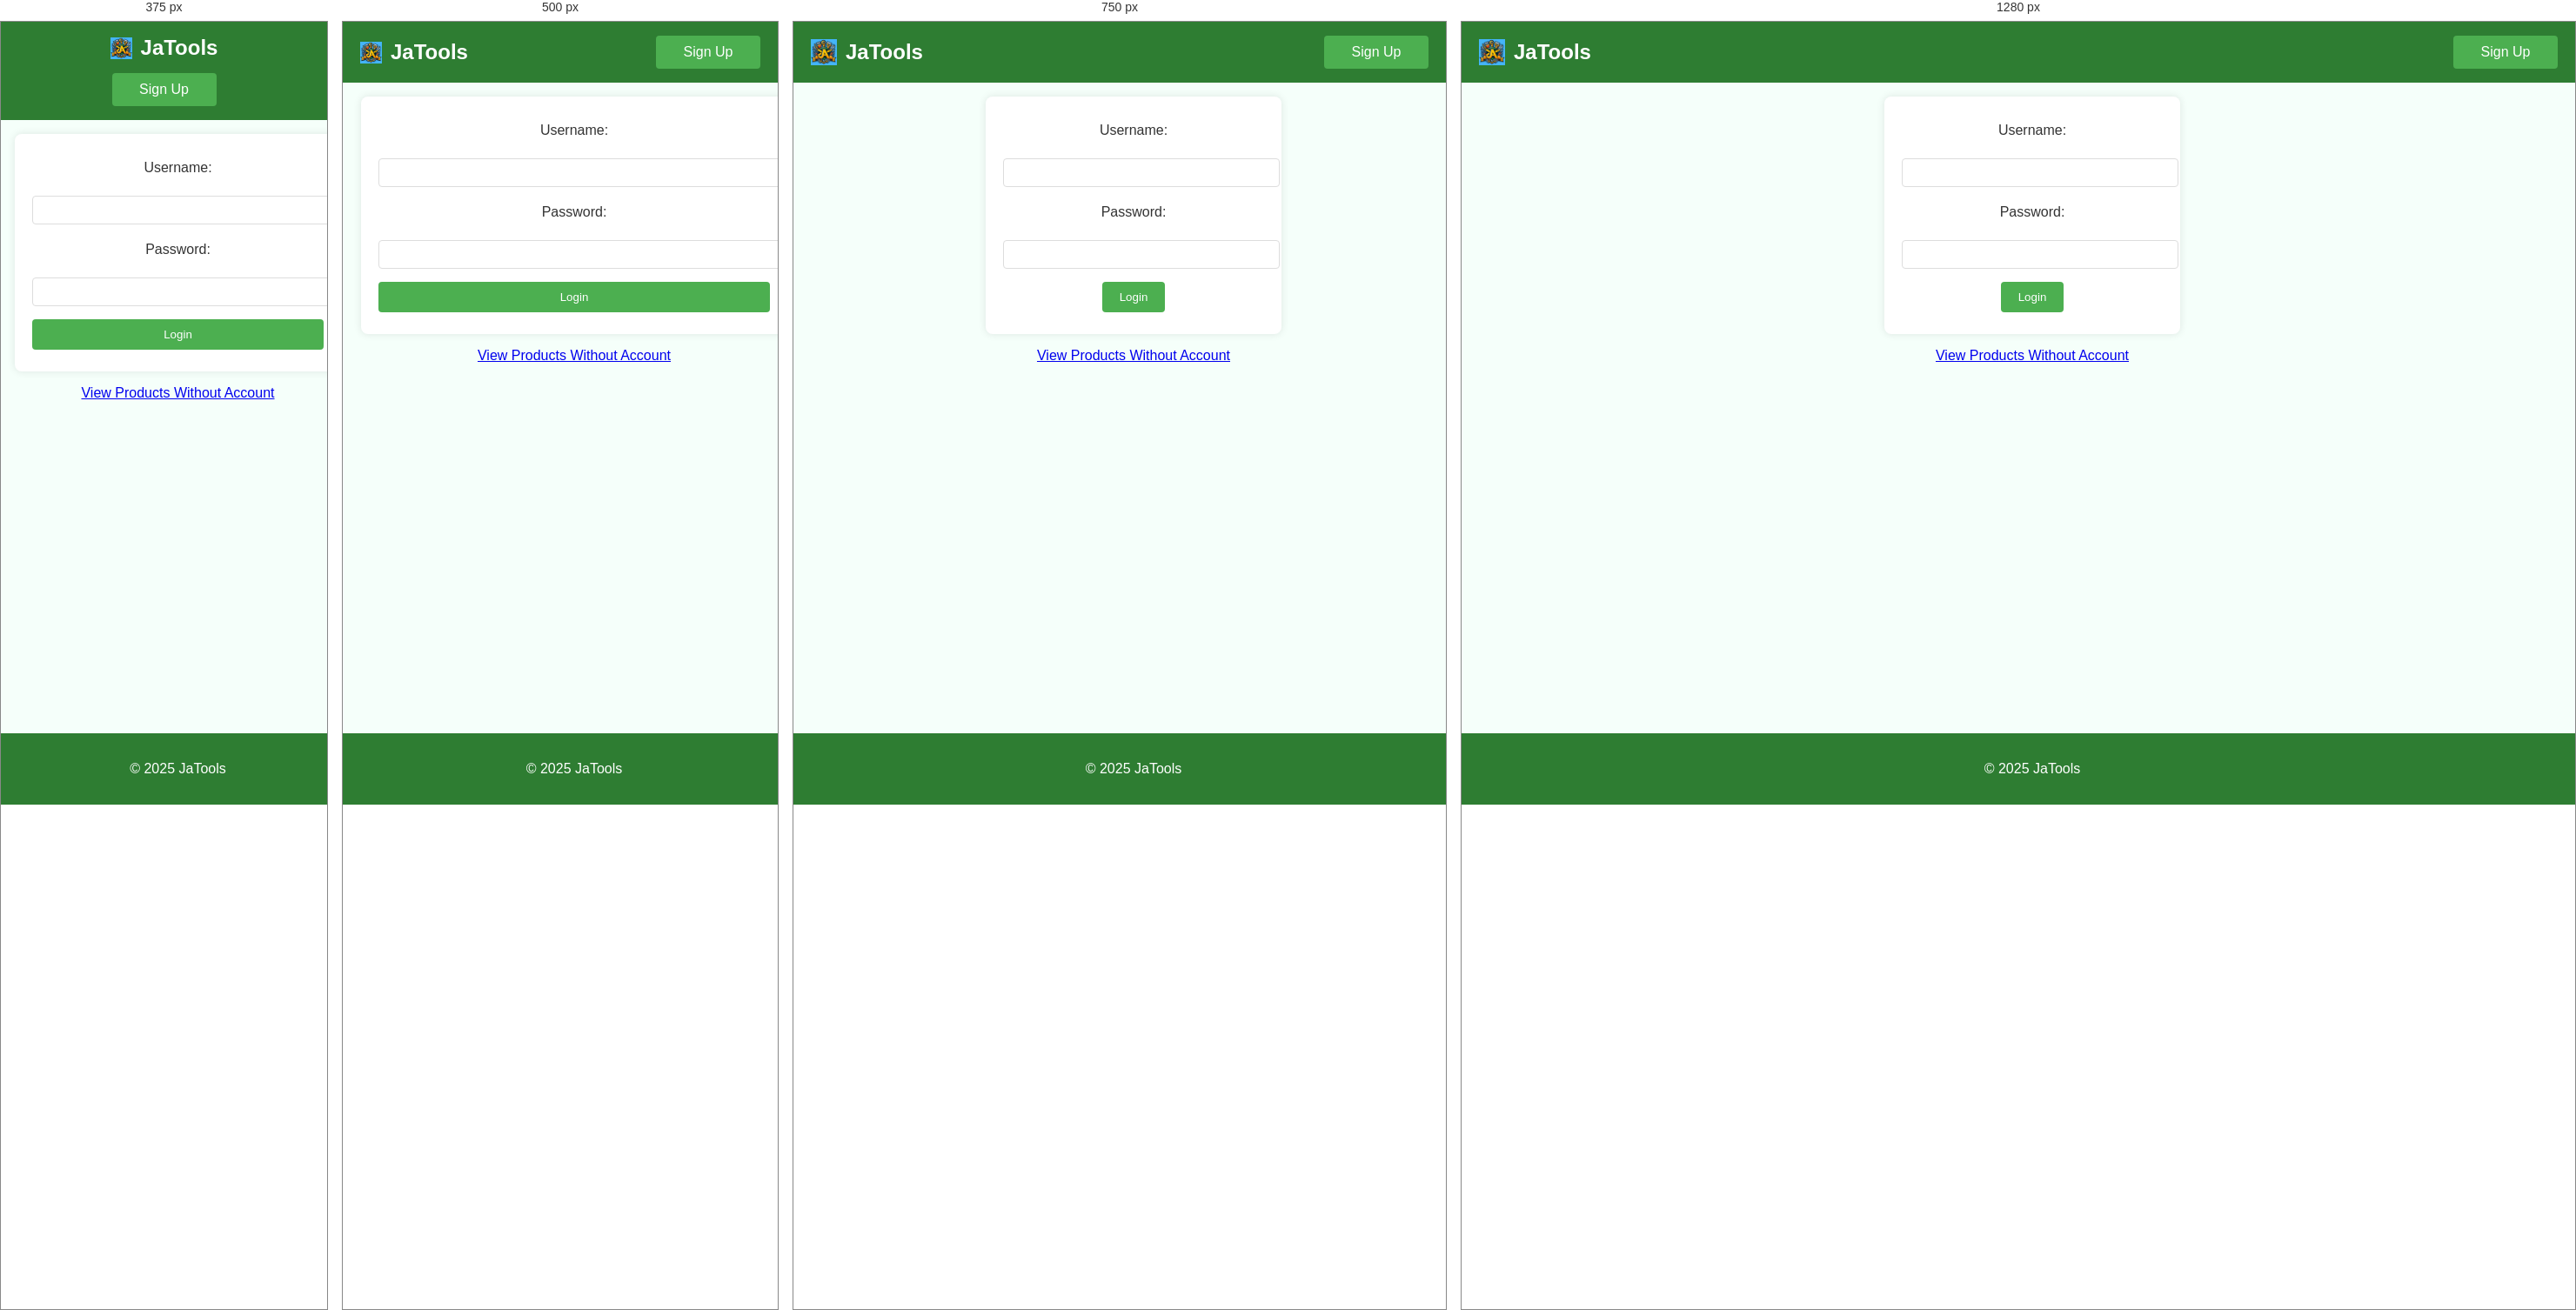
Rendered at 375 px, 500 px, 750 px and 1280 px, left to right.

<!-- file: login.html -->
<!DOCTYPE html>
<html lang="en">
<head>
    <meta charset="UTF-8">
    <meta name="viewport" content="width=device-width, initial-scale=1.0">
    <title>JaTools Login</title>
    <link rel="stylesheet" href="style.css">
</head>
<body>
    <header>
        <div class="logo">
            <img src="Jatools.png" alt="JaTools Icon" class="header-icon">
            <span>JaTools</span>
        </div>
        <div class="buttons">
            <a href="signup.html" class="header-btn">Sign Up</a>
        </div>
    </header>
    <main>
        <form id="loginForm" onsubmit="return validateLogin(event)">
            <label for="username">Username:</label><br>
            <input type="text" id="username" name="username" required><br>
            <label for="password">Password:</label><br>
            <input type="password" id="password" name="password" required><br>
            <button type="submit">Login</button>
        </form>
        <p id="message"></p>
        <p><a href="products.html">View Products Without Account</a></p>
    </main>
    <footer>
        <p>© 2025 JaTools</p>
    </footer>
    <script src="login.js"></script>
</body>
</html>


/* @media block from style.css */
@media (min-width: 900px) {
    #productGrid {
        grid-template-columns: repeat(3, 1fr); /* 3 columns on larger screens */
        max-width: 90%; /* Allow some breathing room */
    }
    .product img {
        height: 150px; /* Restore height on larger screens */
    }
    .product h3 {
        font-size: 1.2em; /* Restore font size on larger screens */
    }
    .product p {
        font-size: 1em; /* Restore font size on larger screens */
    }
}

/* @media block from style.css */
@media (max-width: 600px) {
    #productGrid {
        grid-template-columns: 1fr; /* 1 column on mobile */
    }
    .header-icon {
        width: 25px;
        height: 25px;
    }
    .product img {
        height: 100px; /* Further reduced for mobile */
    }
    form {
        max-width: 90%;
    }
    header span {
        font-size: 1.5em;
    }
    button {
        width: 100%; /* Full width buttons on mobile */
        margin: 5px 0;
    }
}

/* @media block from style.css */
@media (max-width: 400px) {
    header {
        flex-wrap: wrap; /* Allow wrapping on small screens */
        justify-content: center;
        gap: 10px;
    }
    .buttons {
        flex-direction: row; /* Keep buttons in a row */
        justify-content: center;
        width: 100%; /* Ensure buttons take full width */
    }
    .header-btn {
        margin-left: 0;
        margin-top: 5px;
    }
}